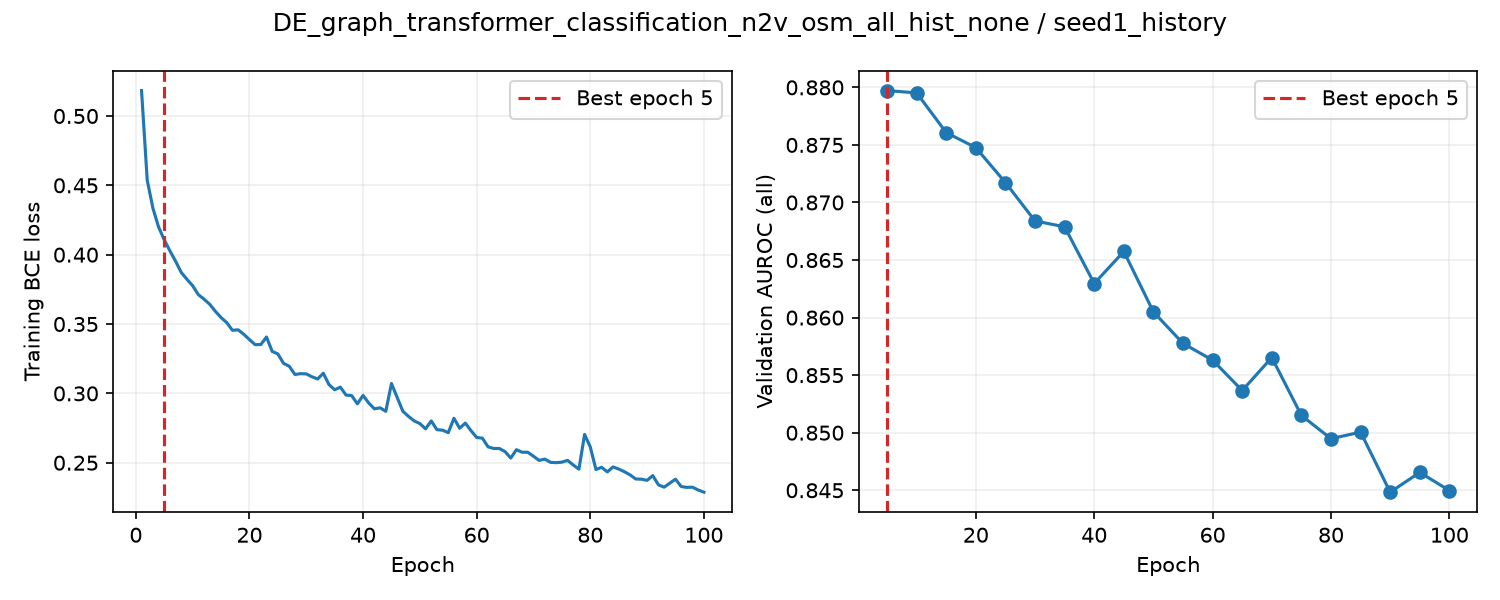

The data file committed next to this chart (first rows):
epoch, train_loss, valid_auroc, valid_mae, epoch_seconds, elapsed_seconds, is_best, best_epoch
1, 0.5183, , , 2.634, 2.633, False, 0
2, 0.4538, , , 2.674, 5.48, False, 0
3, 0.4335, , , 2.689, 8.198, False, 0
4, 0.42, , , 2.63, 10.86, False, 0
5, 0.4107, 0.8797, , 7.665, 18.54, True, 5
6, 0.4027, , , 2.454, 21.19, False, 5
7, 0.3952, , , 2.345, 23.56, False, 5
8, 0.3871, , , 2.371, 25.96, False, 5
9, 0.3822, , , 2.371, 28.36, False, 5
10, 0.3776, 0.8795, , 7.014, 35.4, False, 5
11, 0.3712, , , 2.432, 38.23, False, 5
12, 0.3679, , , 2.39, 40.65, False, 5
13, 0.3643, , , 2.42, 43.1, False, 5
14, 0.3592, , , 2.383, 45.51, False, 5
15, 0.3547, 0.8761, , 7.124, 52.66, False, 5
16, 0.351, , , 2.504, 55.36, False, 5
17, 0.3455, , , 2.394, 57.78, False, 5
18, 0.3458, , , 2.431, 60.25, False, 5
19, 0.3426, , , 2.418, 62.7, False, 5
20, 0.3388, 0.8748, , 7.097, 69.82, False, 5
21, 0.3351, , , 2.538, 72.54, False, 5
22, 0.3352, , , 2.673, 75.25, False, 5
23, 0.3406, , , 2.399, 77.67, False, 5
24, 0.3303, , , 2.423, 80.13, False, 5
25, 0.3284, 0.8717, , 7.078, 87.24, False, 5
26, 0.3216, , , 2.502, 89.92, False, 5
27, 0.3196, , , 2.398, 92.35, False, 5
28, 0.3136, , , 2.381, 94.76, False, 5
29, 0.3142, , , 2.363, 97.16, False, 5
30, 0.3141, 0.8684, , 7.01, 104.2, False, 5
31, 0.312, , , 2.422, 106.8, False, 5
32, 0.3104, , , 2.368, 109.2, False, 5
33, 0.3145, , , 2.372, 111.6, False, 5
34, 0.3063, , , 2.401, 114, False, 5
35, 0.3026, 0.8679, , 6.96, 121, False, 5
36, 0.3045, , , 2.421, 123.6, False, 5
37, 0.2988, , , 2.371, 126, False, 5
38, 0.2984, , , 2.368, 128.4, False, 5
39, 0.2925, , , 2.371, 130.8, False, 5
40, 0.2985, 0.863, , 6.992, 137.8, False, 5
41, 0.293, , , 2.438, 140.4, False, 5
42, 0.2889, , , 2.391, 142.9, False, 5
43, 0.2896, , , 2.397, 145.3, False, 5
44, 0.287, , , 2.377, 147.7, False, 5
45, 0.3071, 0.8657, , 6.935, 154.6, False, 5
46, 0.2971, , , 2.424, 157.2, False, 5
47, 0.2871, , , 2.328, 159.6, False, 5
48, 0.2834, , , 2.33, 161.9, False, 5
49, 0.2802, , , 2.337, 164.3, False, 5
50, 0.2782, 0.8605, , 6.967, 171.3, False, 5
51, 0.2744, , , 2.84, 174.3, False, 5
52, 0.2801, , , 2.703, 177.1, False, 5
53, 0.2738, , , 2.551, 179.6, False, 5
54, 0.2735, , , 2.576, 182.2, False, 5
55, 0.2717, 0.8578, , 7.525, 189.8, False, 5
56, 0.2821, , , 2.687, 192.7, False, 5
57, 0.2748, , , 2.643, 195.3, False, 5
58, 0.2786, , , 2.571, 197.9, False, 5
59, 0.2731, , , 2.637, 200.6, False, 5
60, 0.2682, 0.8563, , 7.701, 208.3, False, 5
... 40 more rows
